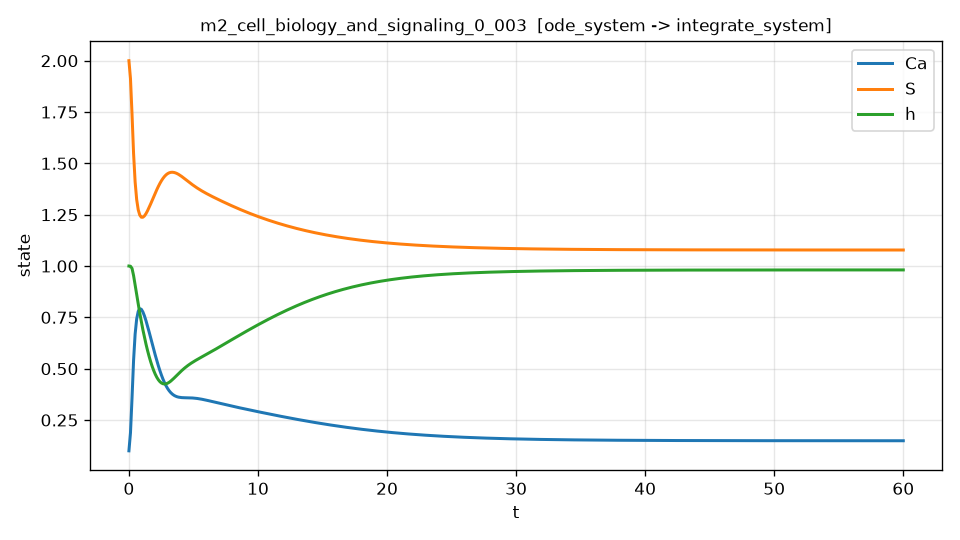

The data file committed next to this chart (first rows):
t, Ca, S, h, dCa_dt, dCa_dt_noisy
0.000000000000000000e+00, 1.000000000000000056e-01, 2.000000000000000000e+00, 1.000000000000000000e+00, 4.667435897435898151e-01, 5.593495706465568817e-01
1.202404809619238429e-01, 1.873606533499596605e-01, 1.913054865542956673e+00, 9.990235312358973774e-01, 1.062937395660987772e+00, 1.014855618717296792e+00
2.404809619238476859e-01, 3.568716295155491824e-01, 1.739935142513662658e+00, 9.885530143017928761e-01, 1.630144461811302126e+00, 1.715736631950804281e+00
3.607214428857715149e-01, 5.404518619330690443e-01, 1.548303291592440400e+00, 9.536583157723966808e-01, 1.323194360191809915e+00, 1.235903731116521298e+00
4.809619238476953718e-01, 6.683279639749855061e-01, 1.409654242063841156e+00, 9.073256508998117642e-01, 8.165660695165815053e-01, 8.576484301822513423e-01
6.012024048096191731e-01, 7.423665157999184139e-01, 1.323513621988861022e+00, 8.597765121543083922e-01, 4.396724098583622564e-01, 4.882209773933082753e-01
7.214428857715430299e-01, 7.792727523376568044e-01, 1.273883604475907871e+00, 8.137045666066092808e-01, 1.922122159607621283e-01, 2.642980581320530375e-01
8.416833667334668867e-01, 7.921013452401129973e-01, 1.248075687951539781e+00, 7.698709002160618597e-01, 3.279907368533650086e-02, -1.667596419447935074e-03
9.619238476953907435e-01, 7.894015806192891116e-01, 1.237749443981118302e+00, 7.285183833491868377e-01, -7.030499590480783489e-02, -1.773573769278947720e-01
1.082164328657314600e+00, 7.766270707726581346e-01, 1.237582076054555058e+00, 6.897205375010156958e-01, -1.374096649142394488e-01, -1.041953704529675340e-01
1.202404809619238346e+00, 7.572894048273821621e-01, 1.244150818522009594e+00, 6.534910198896333178e-01, -1.811002787088232535e-01, -1.894393800564997954e-01
1.322645290581162314e+00, 7.336976642457441189e-01, 1.255211167477782164e+00, 6.198260618896805907e-01, -2.091831531131983501e-01, -2.007382287218443251e-01
1.442885771543086060e+00, 7.074124968065406138e-01, 1.269252116949633358e+00, 5.887239669523796071e-01, -2.265372698401399987e-01, -2.919922341762388740e-01
1.563126252505010028e+00, 6.795253604347095688e-01, 1.285221971533550223e+00, 5.601951710203264545e-01, -2.362298961138677711e-01, -1.942958681893615369e-01
1.683366733466933773e+00, 6.508324509407766856e-01, 1.302357135283367606e+00, 5.342673474417279911e-01, -2.401918919192638502e-01, -2.615212500094845072e-01
1.803607214428857741e+00, 6.219442637491370274e-01, 1.320073866438974397e+00, 5.109867737011525302e-01, -2.396362783909010696e-01, -2.137757598958211769e-01
1.923847695390781487e+00, 5.933545574440087789e-01, 1.337899730321309599e+00, 4.904157620787439886e-01, -2.353278053212707888e-01, -2.924619448374417008e-01
2.044088176352705233e+00, 5.654826124623784089e-01, 1.355431164534413924e+00, 4.726253963711146144e-01, -2.277663897385535374e-01, -2.244079141437593794e-01
2.164328657314629201e+00, 5.386966857202818426e-01, 1.372309475355859343e+00, 4.576829040324325582e-01, -2.173195591146155348e-01, -2.229543989222606548e-01
2.284569138276553169e+00, 5.133236982276991878e-01, 1.388210444811059263e+00, 4.456339824562217666e-01, -2.043216305314568548e-01, -2.046197027833663862e-01
2.404809619238476692e+00, 4.896486735885178243e-01, 1.402844245201045448e+00, 4.364821261403012964e-01, -1.891445765737873874e-01, -1.272336358398903078e-01
2.525050100200400660e+00, 4.679074490476942128e-01, 1.415962362684441533e+00, 4.301690253963271759e-01, -1.722384186044843002e-01, -1.086145204510200329e-01
2.645290581162324628e+00, 4.482765731916251717e-01, 1.427367805152095714e+00, 4.265613280697542198e-01, -1.541377062758925720e-01, -1.904757108728268311e-01
2.765531062124248596e+00, 4.308643748630541781e-01, 1.436924710422124551e+00, 4.254481676959075975e-01, -1.354358598129118685e-01, -9.429977441840153851e-02
2.885771543086172120e+00, 4.157066234068179100e-01, 1.444563930047439104e+00, 4.265510027099166934e-01, -1.167376545004318866e-01, -5.706962054165756054e-02
3.006012024048096087e+00, 4.027683686048063039e-01, 1.450282859468158048e+00, 4.295433672787987711e-01, -9.860596648013228438e-02, -4.542346099101954998e-02
3.126252505010020055e+00, 3.919517692911266837e-01, 1.454139504549271322e+00, 4.340755728912014666e-01, -8.151831111755944437e-02, 4.009993604080880347e-02
3.246492985971943579e+00, 3.831080444823740105e-01, 1.456242414762540349e+00, 4.397988484022141153e-01, -6.584197009393043254e-02, -8.810846747583429839e-03
3.366733466933867547e+00, 3.760512472975079956e-01, 1.456738598320453049e+00, 4.463850494058612117e-01, -5.182819851658800048e-02, 1.579326640188263853e-02
3.486973947895791515e+00, 3.705718410272939578e-01, 1.455801317539419104e+00, 4.535402397219973625e-01, -3.962039288302278417e-02, 1.527071087536524541e-02
3.607214428857715482e+00, 3.664487752003419696e-01, 1.453619013080274192e+00, 4.610122975672708012e-01, -2.926942980993592347e-02, 8.130921819910925941e-02
3.727454909819639006e+00, 3.634595797466610434e-01, 1.450385844540636793e+00, 4.685937028353360234e-01, -2.075085360498021836e-02, -5.121767049761831447e-02
3.847695390781562974e+00, 3.613884411370857364e-01, 1.446293918138035872e+00, 4.761208821057300589e-01, -1.398096323463784985e-02, -6.170386094623003803e-02
3.967935871743486942e+00, 3.600324567411042342e-01, 1.441527057977439519e+00, 4.834713295472912176e-01, -8.830887688297074656e-03, -7.904322564010413110e-03
4.088176352705410466e+00, 3.592063101506896006e-01, 1.436255936519724496e+00, 4.905594106752543815e-01, -5.138907870987134696e-03, -1.704459125314405216e-02
4.208416833667334878e+00, 3.587455434405063537e-01, 1.430634445075248840e+00, 4.973314718390547950e-01, -2.721569635843593127e-03, 4.501592824748917171e-02
4.328657314629258401e+00, 3.585085461949675811e-01, 1.424797237506685965e+00, 5.037606763453338354e-01, -1.383944190610747471e-03, -7.143792711051395738e-02
4.448897795591181925e+00, 3.583773592387683449e-01, 1.418858396535133126e+00, 5.098418596190906760e-01, -9.290527582154969877e-04, -2.272375996535704740e-02
4.569138276553106337e+00, 3.582574069437914344e-01, 1.412911149346000483e+00, 5.155866174443018979e-01, -1.166205559562691341e-03, -2.296797481411649508e-02
4.689378757515029861e+00, 3.580763100310978553e-01, 1.407028513521632052e+00, 5.210187864126736290e-01, -1.917908318903475962e-03, -6.042483779109936864e-02
4.809619238476953385e+00, 3.577819689549028292e-01, 1.401264708094944744e+00, 5.261704293710607327e-01, -3.025050534045017891e-03, -8.620355629907865136e-03
4.929859719438877796e+00, 3.573401337684421475e-01, 1.395657131044829136e+00, 5.310783963572700550e-01, -4.350249331427531729e-03, -6.358960784054432103e-02
5.050100200400801320e+00, 3.567316806768446313e-01, 1.390228693076146493e+00, 5.357814898787576219e-01, -5.779411619025974500e-03, 1.455369985747876488e-02
5.170340681362724844e+00, 3.559497974860935665e-01, 1.384990309415277121e+00, 5.403182269495949708e-01, -7.221734505078805655e-03, -1.898046377871379781e-02
5.290581162324649256e+00, 3.549972469636852868e-01, 1.379943379808277193e+00, 5.447251616782017303e-01, -8.608463552108425176e-03, 2.518632452445280362e-02
5.410821643286572780e+00, 3.538838357667984935e-01, 1.375082124852931020e+00, 5.490357119854618606e-01, -9.890766505082838889e-03, -3.010871487245918993e-03
5.531062124248497192e+00, 3.526241762735786711e-01, 1.370395684954292426e+00, 5.532794217974008610e-01, -1.103707207869188828e-02, -3.305614395450506664e-03
5.651302605210420715e+00, 3.512357848455325837e-01, 1.365869930542997546e+00, 5.574815838398867740e-01, -1.203017106703915817e-02, -3.733229040518572239e-02
5.771543086172344239e+00, 3.497375307459600902e-01, 1.361488961241005935e+00, 5.616631495814338182e-01, -1.286431810082133004e-02, 1.603804692324429376e-02
5.891783567134268651e+00, 3.481484221610136598e-01, 1.357236299710958605e+00, 5.658408588042572740e-01, -1.354249834318826257e-02, 5.571951756519682303e-02
6.012024048096192175e+00, 3.464867046592416955e-01, 1.353095797987712956e+00, 5.700275307019662119e-01, -1.407396923472863104e-02, 1.601477144731048782e-02
6.132264529058115698e+00, 3.447692442432985227e-01, 1.349052276241915038e+00, 5.742324473718448674e-01, -1.447217936733163207e-02, 2.138184775765516327e-02
6.252505010020040110e+00, 3.430111274394070930e-01, 1.345091956900075214e+00, 5.784618022661627279e-01, -1.475301416170313185e-02, 1.966913059045240914e-02
6.372745490981963634e+00, 3.412254531605740104e-01, 1.341202716130335926e+00, 5.827191860847186211e-01, -1.493338009408256423e-02, 3.155884085514560483e-02
6.492985971943887158e+00, 3.394232820688782293e-01, 1.337374177981476286e+00, 5.870060319529910586e-01, -1.503019066950467275e-02, 4.814621863936531521e-02
6.613226452905811570e+00, 3.376136800007386585e-01, 1.333597718257589770e+00, 5.913220694464180749e-01, -1.505956349082894496e-02, 6.701476161080845151e-02
6.733466933867735094e+00, 3.358038519446375214e-01, 1.329866376267290873e+00, 5.956657358749593012e-01, -1.503629572521100050e-02, -1.055269069820427390e-02
6.853707414829658617e+00, 3.339993164981770457e-01, 1.326174719184881168e+00, 6.000345082161386845e-01, -1.497357528411597666e-02, -8.448215161417207963e-02
6.973947895791583029e+00, 3.322041142750450926e-01, 1.322518673773790399e+00, 6.044252325796011238e-01, -1.488279312269220889e-02, 3.109188328458002692e-02
7.094188376753506553e+00, 3.304210269271198874e-01, 1.318895339161867630e+00, 6.088343690739246306e-01, -1.477352994890904214e-02, 7.157361865099166887e-04
... 440 more rows
